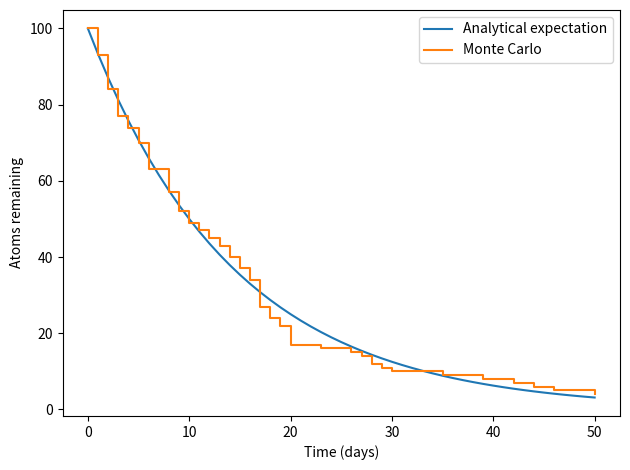

This figure's Python source:
import numpy as np
import matplotlib.pyplot as plt

rng = np.random.default_rng(42)

atoms_initial = 100
half_life = 10.0
dt = 1.0
duration = 50.0
rng = np.random.default_rng(7)
decay_constant = np.log(2) / half_life

decay_probability = 1 - np.exp(-decay_constant * dt)

print(f"Probability of decay in one step: {decay_probability:.2%}")
time = np.arange(0, duration + dt, dt)

atoms = np.zeros(len(time), dtype=int)
atoms[0] = atoms_initial

for i in range(len(time) - 1):
    decayed = rng.binomial(atoms[i], decay_probability)
    atoms[i + 1] = atoms[i] - decayed

print("Atoms remaining after 50 days:", atoms[-1])
print("Atoms that decayed:", decayed)
print("Atoms remaining after 50 days:", atoms[-1])
expected_atoms = atoms_initial * np.exp(-decay_constant * time)

plt.plot(time, expected_atoms, label="Analytical expectation")
plt.step(time, atoms, where="post", label="Monte Carlo")
plt.xlabel("Time (days)")
plt.ylabel("Atoms remaining")
plt.legend()
plt.tight_layout()
plt.savefig("monte_carlo_decay.png")
plt.close()
